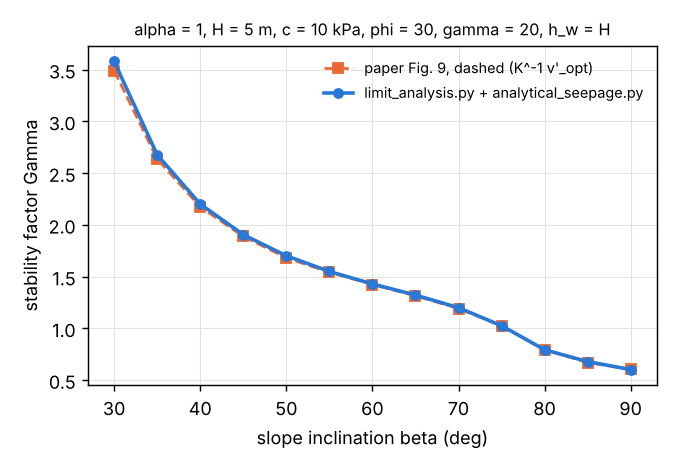

Values plotted in this chart, from the file beside it:
alpha, beta_deg, gamma_w, Gamma, paper_vopt, mechanism, theta1, theta2, s, P_gamma, P_u
1, 30, 9.81, 3.579, 3.49, I, 0.9101, 2.097, 1, -64.64, 271.9
1, 35, 9.81, 2.677, 2.635, I, 0.7349, 2.065, 1, -10.46, 206.4
1, 40, 9.81, 2.2, 2.173, I, 0.5827, 2.019, 1, 17.66, 164.6
1, 45, 9.81, 1.904, 1.887, I, 0.4483, 1.964, 1, 33.66, 136.5
1, 45, 9.8, 1.906, 1.887, I, 0.4488, 1.964, 1, 33.73, 136.4
1, 50, 9.81, 1.701, 1.681, I, 0.3313, 1.904, 1, 43.91, 117
1, 55, 9.81, 1.549, 1.541, I, 0.2377, 1.84, 1, 51.9, 103.4
1, 60, 9.81, 1.429, 1.423, I, 0.1871, 1.772, 1, 60.57, 94.69
1, 60, 9.8, 1.429, 1.423, I, 0.1879, 1.772, 1, 60.68, 94.61
1, 65, 9.81, 1.321, 1.313, I, 0.2296, 1.703, 1, 75.07, 92.51
1, 70, 9.81, 1.199, 1.191, I, 0.4138, 1.633, 1, 105.8, 107.7
1, 75, 9.81, 1.025, 1.023, I, 0.6502, 1.563, 1, 161.6, 171.6
1, 80, 9.81, 0.7923, 0.7943, I, 0.8594, 1.482, 1, 264.9, 376.9
1, 85, 9.81, 0.6784, 0.6677, I, 0.9095, 1.399, 1, 370.2, 534.5
1, 90, 9.81, 0.6014, 0.6046, I, 0.9342, 1.316, 1, 519.7, 713.9
1, 90, 9.8, 0.6015, 0.6046, I, 0.9341, 1.315, 1, 520.4, 713.1
